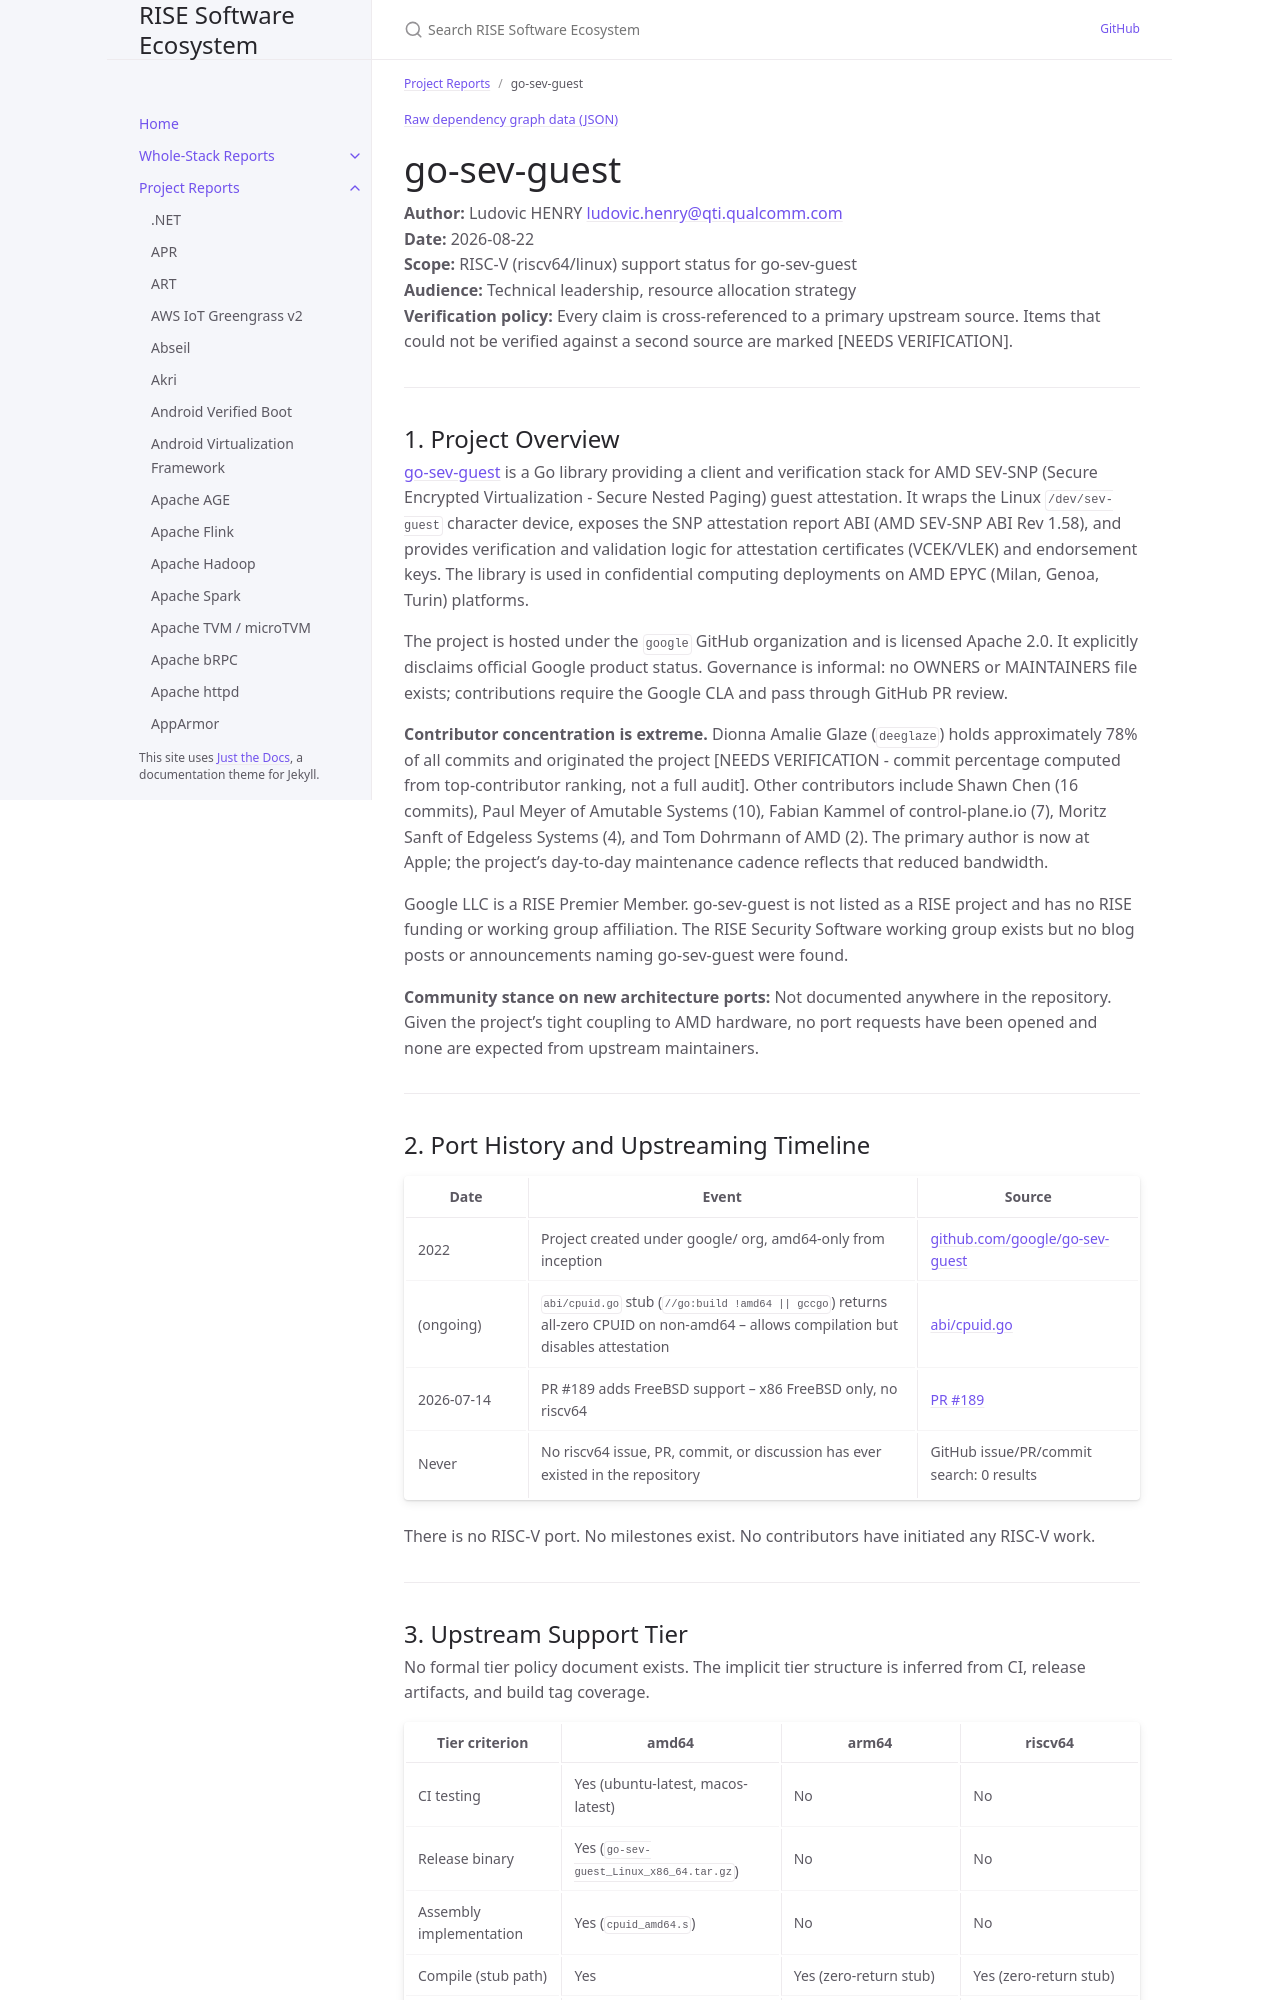

repository: riseproject-dev/sw-ecosystem · page: pr-preview/pr-9/project-reports/go-sev-guest.html · generator: jekyll

---
title: go-sev-guest
parent: Project Reports
dependencies:
  - name: golang.org/x/crypto
    relation: runtime-dependency
    criticality: critical
  - name: golang.org/x/sys
    relation: runtime-dependency
    criticality: critical
  - name: Protocol Buffers
    relation: runtime-dependency
    criticality: critical
  - name: go-configfs-tsm
    relation: runtime-dependency
    criticality: optional
---

{% include dependency-graph.html slug="dependencies" subset="go-sev-guest" %}

# go-sev-guest

**Author:** Ludovic HENRY <ludovic.henry@qti.qualcomm.com><br/>
**Date:** 2026-08-22<br/>
**Scope:** RISC-V (riscv64/linux) support status for go-sev-guest<br/>
**Audience:** Technical leadership, resource allocation strategy<br/>
**Verification policy:** Every claim is cross-referenced to a primary upstream source. Items that could not be verified against a second source are marked [NEEDS VERIFICATION].<br/>

---

## 1. Project Overview

[go-sev-guest](https://github.com/google/go-sev-guest) is a Go library providing a client and verification stack for AMD SEV-SNP (Secure Encrypted Virtualization - Secure Nested Paging) guest attestation. It wraps the Linux `/dev/sev-guest` character device, exposes the SNP attestation report ABI (AMD SEV-SNP ABI Rev 1.58), and provides verification and validation logic for attestation certificates (VCEK/VLEK) and endorsement keys. The library is used in confidential computing deployments on AMD EPYC (Milan, Genoa, Turin) platforms.

The project is hosted under the `google` GitHub organization and is licensed Apache 2.0. It explicitly disclaims official Google product status. Governance is informal: no OWNERS or MAINTAINERS file exists; contributions require the Google CLA and pass through GitHub PR review.

**Contributor concentration is extreme.** Dionna Amalie Glaze (`deeglaze`) holds approximately 78% of all commits and originated the project [NEEDS VERIFICATION - commit percentage computed from top-contributor ranking, not a full audit]. Other contributors include Shawn Chen (16 commits), Paul Meyer of Amutable Systems (10), Fabian Kammel of control-plane.io (7), Moritz Sanft of Edgeless Systems (4), and Tom Dohrmann of AMD (2). The primary author is now at Apple; the project's day-to-day maintenance cadence reflects that reduced bandwidth.

Google LLC is a RISE Premier Member. go-sev-guest is not listed as a RISE project and has no RISE funding or working group affiliation. The RISE Security Software working group exists but no blog posts or announcements naming go-sev-guest were found.

**Community stance on new architecture ports:** Not documented anywhere in the repository. Given the project's tight coupling to AMD hardware, no port requests have been opened and none are expected from upstream maintainers.

---

## 2. Port History and Upstreaming Timeline

| Date | Event | Source |
|------|-------|--------|
| 2022 | Project created under google/ org, amd64-only from inception | [github.com/google/go-sev-guest](https://github.com/google/go-sev-guest) |
| (ongoing) | `abi/cpuid.go` stub (`//go:build !amd64 || gccgo`) returns all-zero CPUID on non-amd64 -- allows compilation but disables attestation | [abi/cpuid.go](https://github.com/google/go-sev-guest/blob/main/abi/cpuid.go) |
| 2026-07-14 | PR #189 adds FreeBSD support -- x86 FreeBSD only, no riscv64 | [PR #189](https://github.com/google/go-sev-guest/pull/189) |
| Never | No riscv64 issue, PR, commit, or discussion has ever existed in the repository | GitHub issue/PR/commit search: 0 results |

There is no RISC-V port. No milestones exist. No contributors have initiated any RISC-V work.

---
